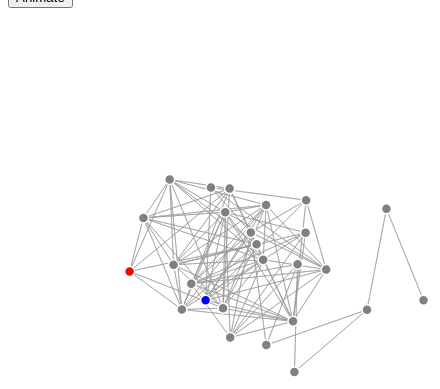
D3 v3 page, settled after 360 driven frames (6 s of simulated time); the page loaded 1 data file(s).


// ── main.js
function start() {
    let svg = createSvg()
    let maxNodes = d3.select('#numNodes').property('value')
    let startNode = d3.select('#startNode').property('value')
    let endNode = d3.select('#endNode').property('value')
    let algorithm = d3.select('#algorithm').property('value')

    let graph = createGraph(maxNodes, startNode, endNode)
}

var curNode = 0;
var minDist = 700

function updateOptions() {
    let citiesData = d3.tsv('cities.tsv', function (d) {
        let maxNodes = d3.select('#numNodes').property('value')
        let startNode = d3.select('#startNode')
        let endNode = d3.select('#endNode')

        startNode.selectAll('option').remove()
        endNode.selectAll('option').remove()

        for (let i = 0; i < d.length; i++) {
            startNode.append('option')
                .attr('value', i)
                .text(d[i].Cities1)

            endNode.append('option')
                .attr('value', i)
                .text(d[i].Cities1)
        }

        // select default values
        startNode.property('value', 0)
        endNode.property('value', 1)

        curNode = 0;

        start()
    })
}

updateOptions()

function createSvg() {
    var container = d3.select('#infovis')
    container.selectAll('svg').remove()
    var svg = container.append('svg')
        .attr('width', window.innerWidth - 200)
        .attr('height', 500)

    return svg
}

function updateEndNode() {
    let endNode = d3.select('#endNode').property('value')
    let svg = d3.select('svg')
    // select circle with class endNode
    svg.select('.endNode')
        .classed('endNode', false)
        .style('fill', 'gray')
    // select circle with class endNode
    svg.selectAll('circle')
        .filter(function (d, i) { 
            let selectedName = d3.select('#endNode').selectAll('option')[0][endNode].text.split(',')[0]
            return d.name == selectedName
         })
        .classed('endNode', true)
        .style('fill', 'red')
}

function updateStartNode() {
    let startNode = d3.select('#startNode').property('value')
    let svg = d3.select('svg')
    // select circle with class startNode
    svg.select('.startNode')
        .classed('startNode', false)
        .style('fill', 'gray')
    // select circle with class startNode
    svg.selectAll('circle')
        .filter(function (d, i) { 
            let selectedName = d3.select('#startNode').selectAll('option')[0][startNode].text.split(',')[0]
            return d.name == selectedName
        })
        .classed('startNode', true)
        .style('fill', 'blue')
}


function createGraph(maxNodes, startNode, endNode) {
    d3.tsv('cities.tsv', function (data) {
        data = data.slice(0, maxNodes)

        console.log(data)

        let svg = d3.select('svg')

        var nodes = [], nodesByName = {}, links = [];
        const addNodeByName = (fullname) => {
            let name = fullname.split(',')[0];
            if (!nodesByName[name]) {
                let node = { "name": name, "links": [] }
                nodesByName[name] = node;
                nodes.push(node);
                return node;
            }
            else
                return nodesByName[name];
        }

        data.forEach(function (d) {
            for (k in d) {
                if (d.hasOwnProperty(k) && k != "Cities1" && d[k] < minDist) {
                    links.push({ "source": addNodeByName(d["Cities1"]), "target": addNodeByName(k), "value": parseInt(d[k]) })
                }
            }
        })

        console.log(nodes)

        force = d3.layout.force()
            .charge(-120)
            .linkDistance(100)
            .size([500, 500]);

        force
            .nodes(nodes)
            .links(links)
            .start();

        var linkG = svg.selectAll(".link")
            .data(links)
            .enter().append("g")

        var link = linkG.append("line")
            .attr("class", "link")
            .style("stroke-width", 1);

        var linkText = linkG.append("text")
            .text(function (d) { return d.value })
            .attr('x', 6)
            .attr('y', 3)
            .attr("font-family", "sans-serif")
            .attr("font-size", "10px")
            .attr("fill", "black")
            .style("text-anchor", "start")
            .style("display", "none")
            .call(force.drag)

        var nodeG = svg.selectAll(".node")
            .data(nodes)
            .enter().append("g")

        var node = nodeG.append("circle")
            .attr("class", "node")
            .attr("r", 5)
            .style("fill", function (d) { 
                // if start node blue
                if (d.name == data[startNode].Cities1.split(',')[0]) {
                    d3.select(this).classed("startNode", true)
                    return "blue"
                }
                // if end node red
                else if (d.name == data[endNode].Cities1.split(',')[0]) {
                    d3.select(this).classed("endNode", true)
                    return "red"
                }
                // else green
                else {
                    return "gray"
                }
            })
            .call(force.drag)

        var nodeText = nodeG.append("text")
            .text(function (d) { return d.name })
            .attr('x', 6)
            .attr('y', 3)
            .attr("font-family", "sans-serif")
            .attr("font-size", "10px")
            .attr("fill", "black")
            .style("text-anchor", "start")
            .style("display", "none")
            .call(force.drag)

        link.each(function(d) {
            d.source.links.push(d);
            d.selection = d3.select(this);
        });

        node.each(function(d) {
            d.selection = d3.select(this);
        });

        link.each(function (d) {
            d.source.links.push(d);
            d.target.links.push(d);
        })

        force.on("tick", function () {
            link.attr("x1", function (d) { return d.source.x; })
                .attr("y1", function (d) { return d.source.y; })
                .attr("x2", function (d) { return d.target.x; })
                .attr("y2", function (d) { return d.target.y; });

            node.attr("cx", function (d) { return d.x; })
                .attr("cy", function (d) { return d.y; });

            nodeText.attr("x", function (d) { return d.x; })
                .attr("y", function (d) { return d.y; });

            linkText.attr("x", function (d) { return (d.source.x + d.target.x) / 2; })
                .attr("y", function (d) { return (d.source.y + d.target.y) / 2; });
        })

        node.on("mouseover", function (d) {
            d3.select(this)
              .attr("r", 10)

            d.links.forEach(function(l) {
                l.selection
                  .style("stroke-width", 10)
                l.target.selection
                  .attr("r", 7);

                l.target.selection
                  .select('text')
                  .style("display", "block")

                // show edge weight
                d3.select(l.selection.node().parentNode)
                    .select('text')
                    .style("display", "block")

                // show text for connected nodes
                d3.select(l.target.selection.node().parentNode)
                    .select('text')
                    .style("display", "block")

            })

            // show text for current node
            d3.select(this.parentNode).select('text')
                .style("display", "block")
        })

        node.on("mouseout", function(d) {
            node.attr("r", 5)
            link.style("stroke-width", 1);

            nodeText.style("display", "none")
            linkText.style("display", "none")
        });
      
        link.on("mouseover", function() {
            d3.select(this)
              .style("stroke-width", 10);
        });
      
        link.on("mouseout", function() {
            d3.select(this)
              .style("stroke-width", 1);
        });
    })
}

const animationTimer = new Promise(res => setTimeout(res, 1000));

function startDijkstraAnimation() {
    let startNodeIndex = document.getElementById('startNode').value
    let endNodeIndex = document.getElementById('endNode').value
    let startNode = document.getElementById('startNode').options[startNodeIndex].text.split(',')[0]
    let endNode = document.getElementById('endNode').options[endNodeIndex].text.split(',')[0]

    d3.tsv('cities.tsv', function (data) {
        let i = 0;

        
        // array of node d.name 
        let path = dijkstra(data, startNode, endNode)

        // clear all highlights
        d3.selectAll('.node')
            .style("fill", "gray")
            .attr("r", 5)

        d3.selectAll('.link')
            .style("stroke-width", 1)
            .style("stroke", "gray")
        
        // highlight path
        let pathNodes = d3.selectAll('.node')
            .filter(function (d) {
                return path.includes(d.name)
            }
        )

        pathNodes
            .style("fill", "orange")
            .attr("r", 10)

        // highlight path edges
        let pathEdges = d3.selectAll('.link')
            .filter(function (d) {
                return path.includes(d.source.name) && path.includes(d.target.name)
            }
        )

        pathEdges
            .style("stroke-width", 10)
            .style("stroke", "green")

        // highlight path edge weights
        pathEdges[0]
            .forEach(function (d) {
                d3.select(d.parentNode)
                    .select('text')
                    .style("display", "block")
            })

        // highlight path node text
        pathNodes[0]
            .forEach(function (d) {
                d3.select(d.parentNode)
                    .select('text')
                    .style("display", "block")
            })

        
        // highlight start and end nodes
        let startNodeElem = d3.selectAll('.node')
            .filter(function (d) {
                return d.name == startNode
            }
        )
            
        startNodeElem
            .style("fill", "blue")
            .attr("r", 10)
            
        let endNodeElem = d3.selectAll('.node')
            .filter(function (d) {
                return d.name == endNode
            }

        )

        endNodeElem
            .style("fill", "red")
            .attr("r", 10)

    })
}

function dijkstra(data, startNode, endNode) {
    let visited = []
    let unvisited = data.map(function (d) { return d.Cities1.split(',')[0] })

    let distances = {}
    let previous = {}

    // initialize distances and previous
    for (let i = 0; i < data.length; i++) {
        let node = data[i].Cities1.split(',')[0]
        distances[node] = Infinity
        previous[node] = null
    }

    distances[startNode] = 0

    while (unvisited.length > 0) {
        let currentNode = findLowestDistanceNode(distances, unvisited)
        unvisited.splice(unvisited.indexOf(currentNode), 1)

        let neighbors = findNeighbors(data, currentNode)
        for (let i = 0; i < neighbors.length; i++) {
            let neighbor = neighbors[i]
            let alt = distances[currentNode] + findDistance(data, currentNode, neighbor)
            if (alt < distances[neighbor]) {
                distances[neighbor] = alt
                previous[neighbor] = currentNode
            }
        }

        visited.push(currentNode)

        if (currentNode == endNode) {
            break
        }
    }

    let path = []
    let currentNode = endNode
    while (currentNode != null) {
        path.push(currentNode)
        currentNode = previous[currentNode]
    }

    console.log("Shortest path: " + path.reverse().join(" -> "))

    return path.reverse()
}

function findLowestDistanceNode(distances, unvisited) {
    let lowestDistance = Infinity
    let lowestDistanceNode = null

    for (let i = 0; i < unvisited.length; i++) {
        let node = unvisited[i]
        let distance = distances[node]
        if (distance < lowestDistance) {
            lowestDistance = distance
            lowestDistanceNode = node
        }
    }

    return lowestDistanceNode
}

function findNeighbors(data, node) {
    let neighbors = []
    let d = data.filter(function (d) { return d.Cities1.split(',')[0] == node })[0]
    for (let key in d) {
        if (key != 'Cities1' && d[key] != '-' && d[key] < minDist) {
            neighbors.push(key.split(',')[0])
        }
    }

    return neighbors
}

function findDistance(data, node1, node2) {
    for (let i = 0; i < data.length; i++) {
        let d = data[i]
        let city = d.Cities1.split(',')[0]
        let otherCities = Object.keys(d).filter(function (key) { return key != 'Cities1' })

        if (city == node1 && otherCities.indexOf(node2) > -1) {
            return parseInt(d[node2])
        }
        else if (city == node2 && otherCities.indexOf(node1) > -1) {
            return parseInt(d[node1])
        }
    }
}


### data: cities.tsv
Cities1	Birmingham	Boston	Buffalo	Chicago	Cleveland	Dallas	Denver	Detroit	El Paso	Houston	Indianapolis	Kansas City	Los Angeles	Louisville	Memphis	Miami	Minneapolis	New Orleans	New York	Omaha	Philadelphia	Phoenix	Pittsburgh
Birmingham, Ala.	—	1194	947	657	734	653	1318	754	1278	692	492	703	2078	378	249	777	1067	347	983	907	894	1680	792
Boston, Mass.	1194	—	457	983	639	1815	1991	702	2358	1886	940	1427	3036	996	1345	1539	1402	1541	213	1458	304	2664	597
Buffalo, N.Y.	947	457	—	536	192	1387	1561	252	1928	1532	510	997	2606	571	965	1445	955	1294	436	1011	383	2234	219
Chicago, Ill.	657	983	536	—	344	931	1050	279	1439	1092	189	503	2112	305	546	1390	411	947	840	493	758	1729	457
Cleveland, Ohio	734	639	192	344	—	1205	1369	175	1746	1358	318	815	2424	379	773	1325	763	1102	514	819	432	2052	131
Dallas, Tex.	653	1815	1387	931	1205	—	801	1167	625	242	877	508	1425	865	470	1332	969	504	1604	661	1515	1027	1237
Denver, Colo.	1318	1991	1561	1050	1369	801	—	1310	652	1032	1051	616	1174	1135	1069	2094	867	1305	1780	559	1698	836	1411
Detroit, Mich.	754	702	252	279	175	1167	1301	—	1696	1312	290	760	2369	378	756	1409	698	1101	671	754	589	1986	288
El Paso, Tex.	1278	2358	1928	1439	1746	625	652	1696	—	756	1418	936	800	1443	1095	1957	1353	1121	2147	1015	2065	402	1778
Houston, Tex.	692	1886	1532	1092	1358	242	1032	1312	756	—	1022	750	1556	981	586	1237	1211	365	1675	903	1586	1158	1395
Indianapolis, Ind.	492	940	510	189	318	877	1051	290	1418	1022	—	487	2096	114	466	1225	600	839	729	590	647	1713	360
Kansas City, Mo.	703	1427	997	503	815	508	616	760	936	750	487	—	1609	519	454	1479	466	839	1216	204	1134	1226	847
Los Angeles, Calif.	2078	3036	2606	2112	2424	1425	1174	2369	800	1556	2096	1609	—	2128	1847	2757	2041	1921	2825	1733	2743	398	2456
Louisville, Ky.	378	996	571	305	379	865	1135	378	1443	981	114	519	2128	—	396	1111	716	725	785	704	703	1749	416
Memphis, Tenn.	249	1345	965	546	773	470	1069	756	1095	586	466	454	1847	396	—	1025	854	401	1134	658	1045	1464	810
Miami, Fla.	777	1539	1445	1390	1325	1332	2094	1409	1957	1237	1225	1479	2757	1111	1025	—	1801	892	1328	1683	1239	2359	1250
Minneapolis, Minn.	1067	1402	955	411	763	969	867	698	1353	1211	600	466	2041	716	854	1801	—	1255	1259	373	1177	1644	876
New Orleans, La.	347	1541	1294	947	1102	504	1305	1101	1121	365	839	839	1921	725	401	892	1255	—	1330	1043	1241	1523	1118
New York, N.Y.	983	213	436	840	514	1604	1780	671	2147	1675	729	1216	2825	785	1134	1328	1259	1330	—	1315	93	2442	386
Omaha, Nebr.	907	1458	1011	493	819	661	559	754	1015	903	590	204	1733	704	658	1683	373	1043	1315	—	1233	1305	932
Philadelphia, Pa.	894	304	383	758	432	1515	1698	589	2065	1586	647	1134	2743	703	1045	1239	1177	1241	93	1233	—	2360	304
Phoenix, Ariz.	1680	2664	2234	1729	2052	1027	836	1986	402	1158	1713	1226	398	1749	1464	2359	1644	1523	2442	1305	2360	—	2073
Pittsburgh, Pa.	792	597	219	457	131	1237	1411	288	1778	1395	360	847	2456	416	810	1250	876	1118	386	932	304	2073	—
St. Louis, Mo.	508	1179	749	293	567	638	871	529	1179	799	239	255	1864	264	295	1241	559	696	968	459	886	1485	599
Salt Lake City, Utah	1805	2425	1978	1458	1786	1239	512	1721	877	1465	1545	1128	728	1647	1556	2571	1243	1743	2282	967	2200	651	1899
San Francisco, Calif.	2385	3179	2732	2212	2540	1765	1266	2475	1202	1958	2299	1882	403	2401	2151	3097	1997	2269	3036	1721	2954	800	2653
Seattle, Wash.	2612	3043	2596	2052	2404	2122	1373	2339	1760	2348	2241	1909	1150	2355	2363	3389	1641	2606	2900	1705	2818	1482	2517
Washington, D.C.	751	440	386	695	369	1372	1635	526	1997	1443	565	1071	2680	601	902	1101	1114	1098	229	1170	140	2278	241